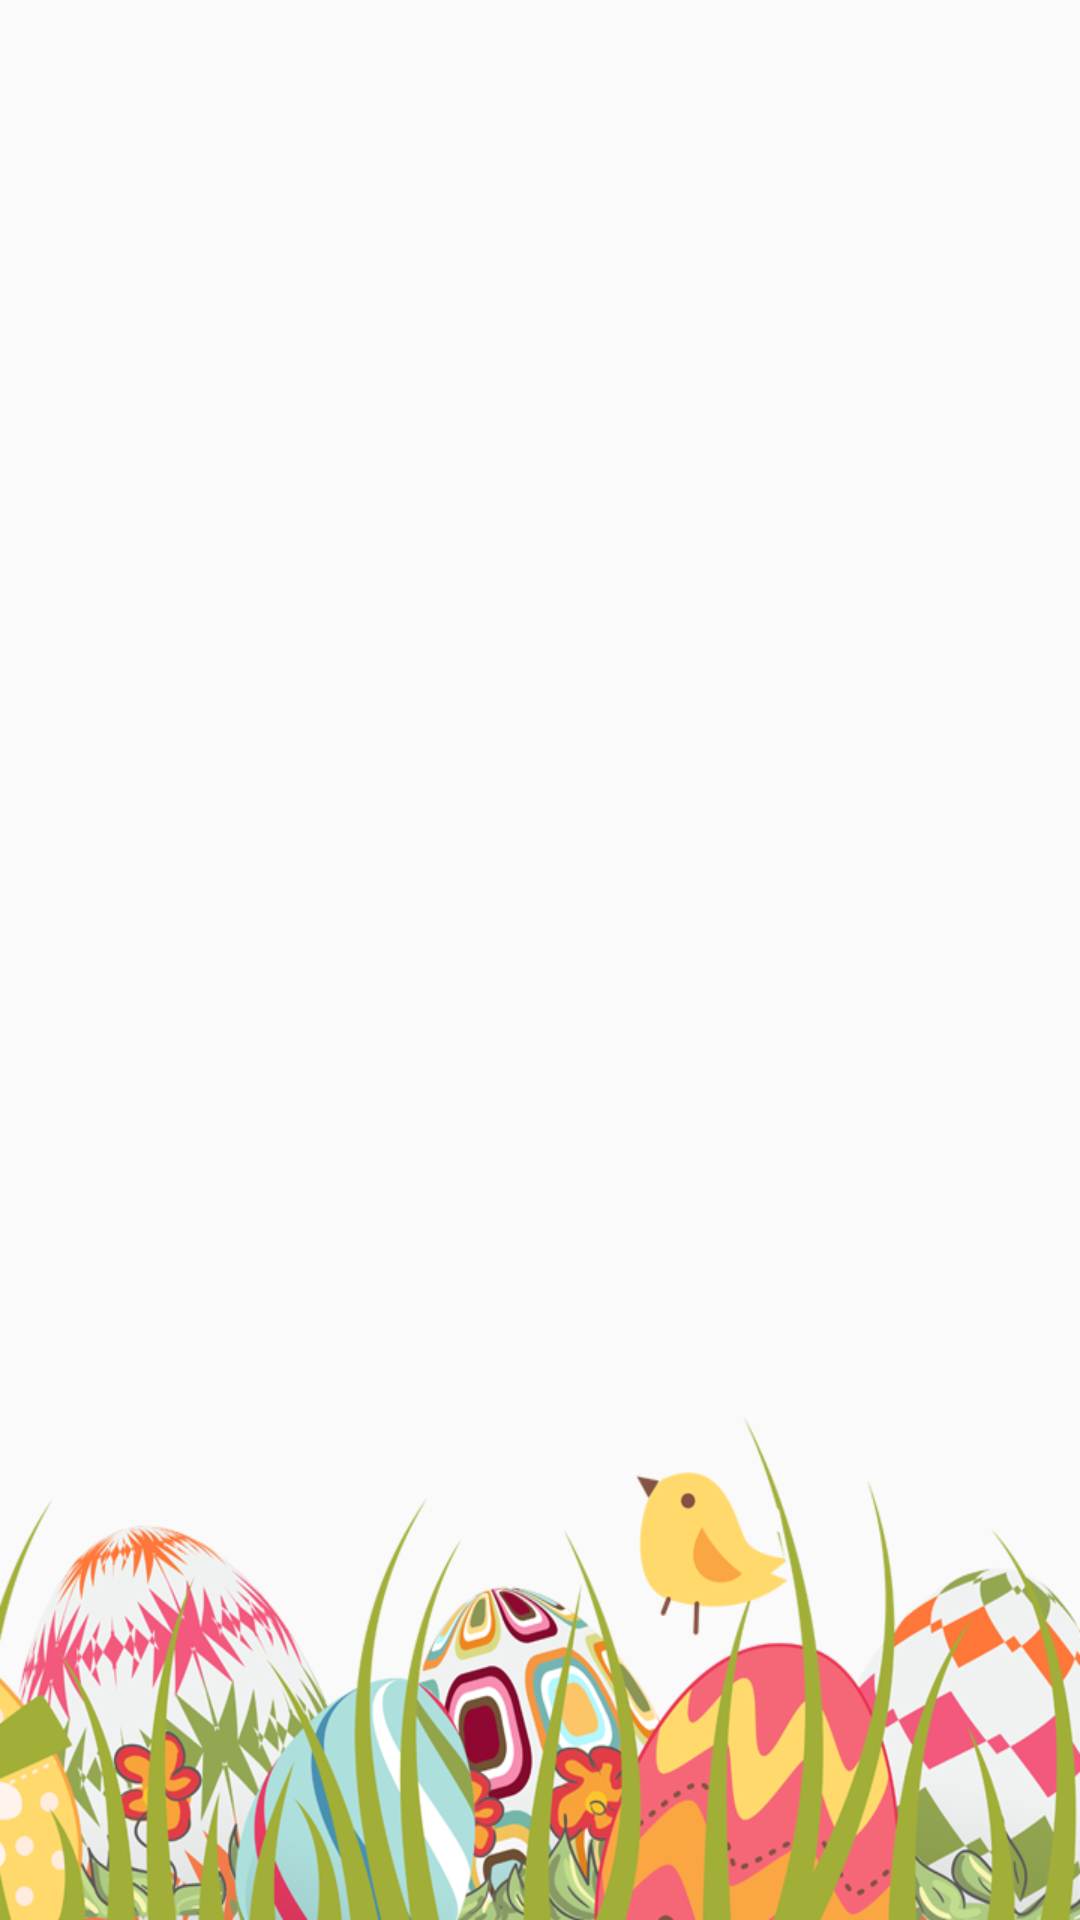

This screen was rendered from an Android layout file. Write that file and the resources it references.
<!-- AndroidManifest.xml: application theme AppTheme -->
<!-- res/layout/egg_rabbit_view.xml -->
<?xml version="1.0" encoding="utf-8"?>
<LinearLayout xmlns:android="http://schemas.android.com/apk/res/android"
    android:layout_width="match_parent"
    android:layout_height="match_parent"
    android:gravity="bottom|center_horizontal"
    android:orientation="vertical">
    <RelativeLayout
        android:id="@+id/three_rabbit_container"
        android:layout_width="230dip"
        android:layout_height="266dip"
        android:visibility="invisible">
        <ImageView
            android:id="@+id/left_rabbit_hide"
            android:layout_width="wrap_content"
            android:layout_height="wrap_content"
            android:layout_alignParentBottom="true"
            android:visibility="invisible"
            android:layout_marginBottom="10dip"
            android:src="@mipmap/rabbit_left" />
        <ImageView
            android:id="@+id/right_rabbit_hide"
            android:layout_width="wrap_content"
            android:layout_height="wrap_content"
            android:visibility="invisible"
            android:layout_alignParentRight="true"
            android:layout_alignParentBottom="true"
            android:layout_marginBottom="60dip"
            android:src="@mipmap/rabbit_right" />
        <ImageView
            android:id="@+id/middle_rabbit_hide"
            android:layout_width="wrap_content"
            android:layout_height="wrap_content"
            android:visibility="invisible"
            android:layout_centerHorizontal="true"
            android:src="@mipmap/rabbit_middle" />
        <ImageView
            android:id="@+id/big_egg"
            android:layout_width="130dip"
            android:layout_height="160dip"
            android:layout_alignParentBottom="true"
            android:layout_centerHorizontal="true"
            android:src="@mipmap/big_egg" />
        <ImageView
            android:id="@+id/left_rabbit"
            android:layout_width="wrap_content"
            android:layout_height="wrap_content"
            android:visibility="invisible"
            android:layout_alignParentBottom="true"
            android:layout_marginBottom="10dip"
            android:src="@mipmap/rabbit_left" />
        <ImageView
            android:id="@+id/right_rabbit"
            android:layout_width="wrap_content"
            android:layout_height="wrap_content"
            android:layout_alignParentBottom="true"
            android:layout_alignParentRight="true"
            android:visibility="invisible"
            android:layout_marginBottom="60dip"
            android:src="@mipmap/rabbit_right" />
        <ImageView
            android:id="@+id/middle_rabbit"
            android:layout_width="wrap_content"
            android:layout_height="wrap_content"
            android:visibility="invisible"
            android:layout_centerHorizontal="true"
            android:src="@mipmap/rabbit_middle" />
    </RelativeLayout>
    <ImageView
        android:id="@+id/grass_land"
        android:layout_width="match_parent"
        android:layout_height="168dip"
        android:background="@mipmap/grass_land" />
</LinearLayout>
<!-- resources referenced by this layout -->
<resources>
  <!-- mipmap big_egg: png bitmap (mipmap-xhdpi, 97608 bytes) -->
  <!-- mipmap grass_land: png bitmap (mipmap-xhdpi, 183661 bytes) -->
  <!-- mipmap rabbit_left: png bitmap (mipmap-xhdpi, 45997 bytes) -->
  <!-- mipmap rabbit_middle: png bitmap (mipmap-xhdpi, 46121 bytes) -->
  <!-- mipmap rabbit_right: png bitmap (mipmap-xhdpi, 36489 bytes) -->
  <style name="AppTheme" parent="Theme.AppCompat.Light.DarkActionBar">
          
          <item name="colorPrimary">@color/colorPrimary</item>
          <item name="colorPrimaryDark">@color/colorPrimaryDark</item>
          <item name="colorAccent">@color/colorAccent</item>
      </style>
  <color name="colorPrimary">#3F51B5</color>
  <color name="colorPrimaryDark">#303F9F</color>
  <color name="colorAccent">#FF4081</color>
</resources>
